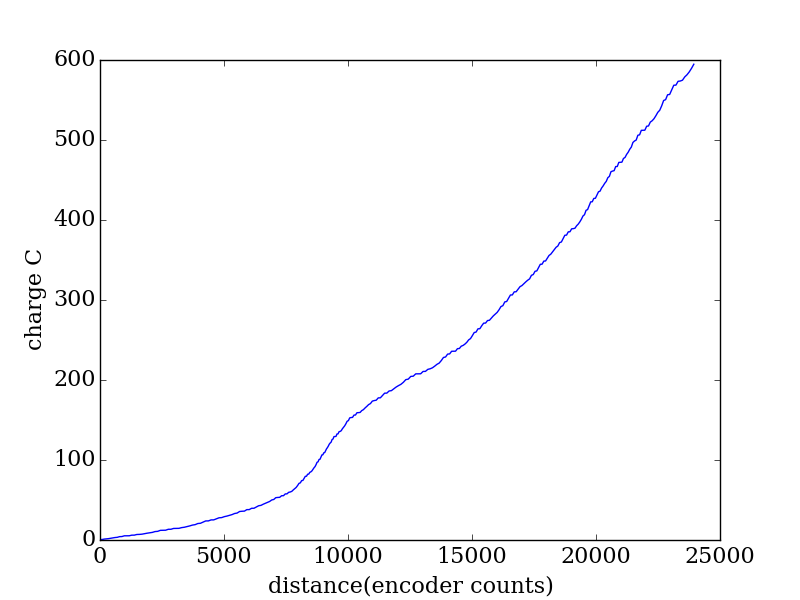

The table this chart was drawn from, first rows:
encoder, seconds, current (A), charge (C)
2060, 0.23, 2.413, 0.555
2144, 0.238, 0.1748, 0.0416
2230, 0.245, 2.206, 0.5405
2315, 0.252, 0.8381, 0.2112
2400, 0.259, 1.269, 0.3287
2485, 0.266, 1.715, 0.4562
2574, 0.273, 2.131, 0.5817
2664, 0.281, 1.28, 0.3598
2755, 0.289, 0.9292, 0.2685
2850, 0.296, 2.881, 0.8527
2944, 0.303, 0.4227, 0.1281
3042, 0.31, 2.938, 0.9107
3140, 0.317, 0.0971, 0.03078
3239, 0.325, 0.0304, 0.00988
3341, 0.332, 2.311, 0.7671
3442, 0.339, 0.0642, 0.02176
3544, 0.347, 2.368, 0.8217
3647, 0.354, 0.3151, 0.1115
3751, 0.361, 0.7758, 0.2801
3855, 0.369, 1.777, 0.6558
3959, 0.376, 1.497, 0.563
4066, 0.383, 1.437, 0.5502
4171, 0.39, 1.19, 0.4642
4278, 0.397, 2.574, 1.022
4386, 0.404, 0.7029, 0.284
4493, 0.413, 3.023, 1.248
4600, 0.42, 0.3071, 0.129
4707, 0.427, 0.1169, 0.04992
4814, 0.434, 2.659, 1.154
4920, 0.441, 0.0369, 0.01627
5027, 0.449, 2.269, 1.019
5135, 0.456, 0.0959, 0.04373
5243, 0.463, 0.2137, 0.09894
5351, 0.47, 1.914, 0.8994
5461, 0.478, 0.9928, 0.4746
5571, 0.485, 1.706, 0.8277
5679, 0.493, 1.7, 0.8379
5788, 0.5, 2.059, 1.029
5896, 0.507, 1.054, 0.5341
6004, 0.514, 2.754, 1.416
6110, 0.521, 0.5809, 0.3026
6217, 0.528, 2.714, 1.433
6323, 0.536, 2.803, 1.502
6430, 0.544, 0.0487, 0.02649
6538, 0.551, 2.277, 1.255
6644, 0.558, 0.0437, 0.02438
6752, 0.565, 2.356, 1.331
6859, 0.572, 2.231, 1.276
6967, 0.58, 0.4521, 0.2622
7072, 0.587, 1.989, 1.168
7177, 0.594, 1.213, 0.7206
7282, 0.601, 1.636, 0.9831
7384, 0.608, 1.424, 0.866
7487, 0.616, 2.219, 1.367
7588, 0.624, 0.9003, 0.5618
7689, 0.631, 3.106, 1.96
7787, 0.638, 0.4861, 0.3101
7884, 0.645, 0.2484, 0.1602
7981, 0.652, 2.866, 1.869
8077, 0.659, 0.0298, 0.01964
... 259 more rows
